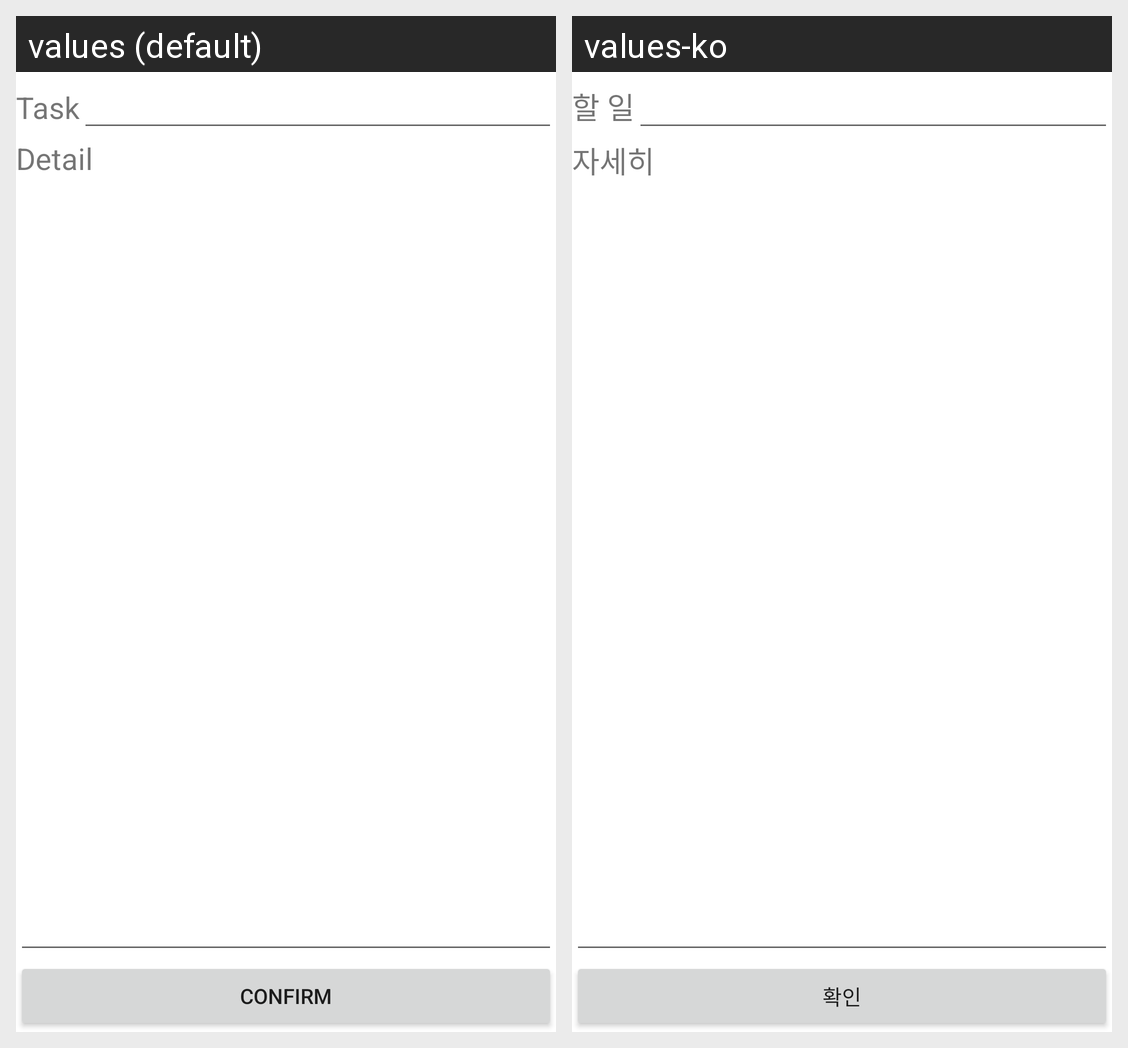

Here is an Android app screen in its default locale and in the app's own translations. Write out the translated-string differences for the strings that appear on this screen.
Android screen res/layout/note_edit.xml rendered under 2 locales, left to right: values (default), values-ko. Device: Nexus 5 (rendered at 1080×1920; each locale shown at half size, 540×960, under a caption strip naming it); theme Theme.SelfManagementApp.
Strings drawn on this screen, with the default value and each locale's value (text and hints the layout hard-codes, and strings that could not be matched under every locale, appear in the picture but are not listed):

title
  values: Task
  values-ko: 할 일

body
  values: Detail
  values-ko: 자세히

confirm
  values: confirm
  values-ko: 확인
